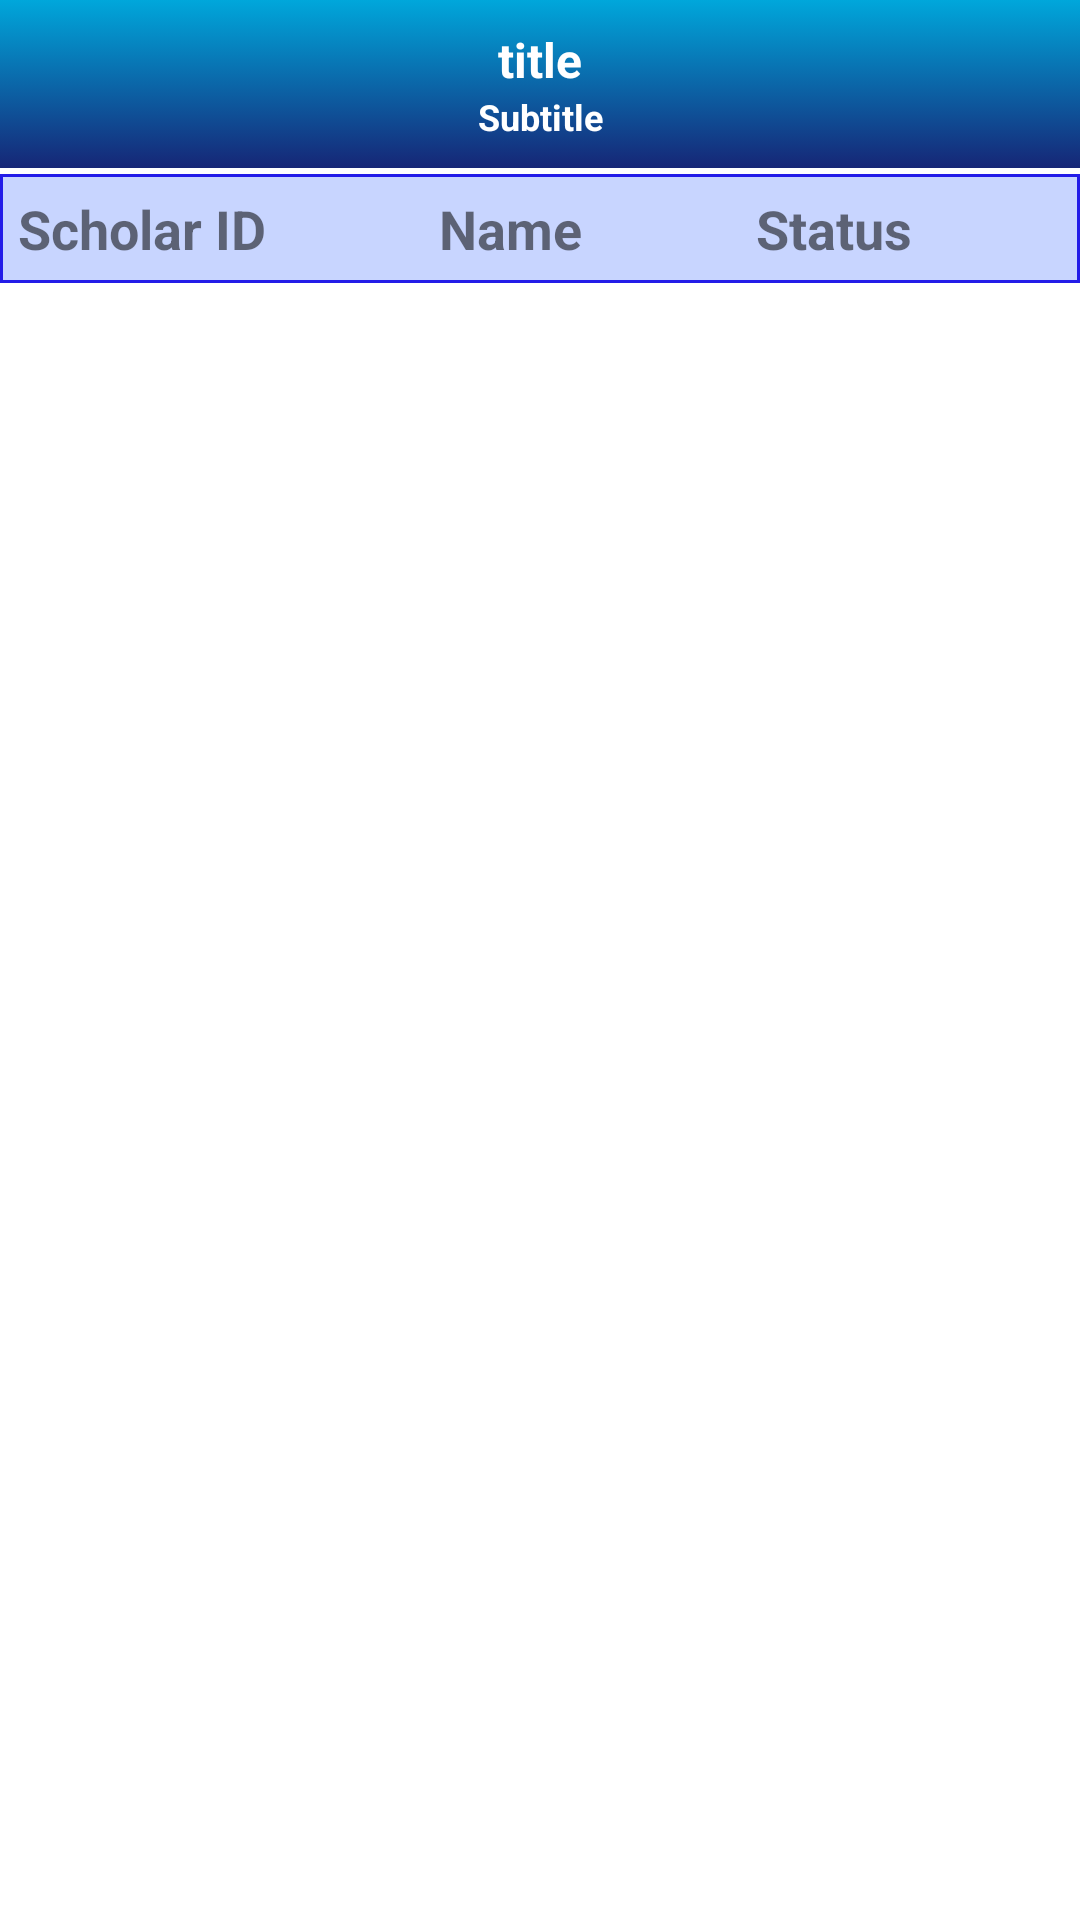

Here is an Android app screen rendered from its layout file. Give the layout XML and the strings, colors and styles it references.
<!-- AndroidManifest.xml: application theme Theme.Collage_Managment_System -->
<!-- res/layout/activity_teacher_student.xml -->
<?xml version="1.0" encoding="utf-8"?>
<LinearLayout xmlns:android="http://schemas.android.com/apk/res/android"
    xmlns:app="http://schemas.android.com/apk/res-auto"
    xmlns:tools="http://schemas.android.com/tools"
    android:layout_width="match_parent"
    android:layout_height="match_parent"
    tools:context=".StudentActivity"
    android:background="#FFFFFF"
    android:orientation="vertical">
    <include
        layout="@layout/toolbar"
        android:id="@+id/toolbarTeacher"/>
    <LinearLayout
        android:layout_width="match_parent"
        android:layout_height="wrap_content"
        android:background="@drawable/circle_rec"
        android:layout_marginTop="2dp"
        android:padding="2dp"
        >
        <TextView
            android:layout_width="wrap_content"
            android:layout_height="wrap_content"
            android:text="Scholar ID"
            android:textSize="18dp"
            android:layout_weight="1"
            android:padding="4dp"

            android:gravity="left"
            android:textStyle="bold"/>
        <TextView
            android:layout_width="wrap_content"
            android:layout_height="wrap_content"
            android:text="Name"
            android:layout_weight="1"
            android:gravity="left"
            android:padding="4dp"

            android:textSize="18dp"
            android:textStyle="bold"
            />
        <TextView
            android:layout_width="wrap_content"
            android:layout_height="wrap_content"
            android:text="Status"
            android:layout_weight="1"
            android:gravity="left"
            android:padding="4dp"

            android:textSize="18dp"
            android:textStyle="bold"
            />
    </LinearLayout>
    <androidx.recyclerview.widget.RecyclerView
        android:id="@+id/t_student_recycler"
        android:layout_width="match_parent"
        android:layout_height="match_parent"/>

</LinearLayout>
<!-- res/layout/toolbar.xml (included above) -->
<?xml version="1.0" encoding="utf-8"?>
<com.google.android.material.appbar.AppBarLayout xmlns:android="http://schemas.android.com/apk/res/android"
    xmlns:tools="http://schemas.android.com/tools"
    android:layout_width="match_parent"
android:background="@drawable/gradiant_color"
    android:layout_height="wrap_content">
    <androidx.appcompat.widget.Toolbar
        android:id="@+id/toolbar"
        android:layout_width="match_parent"
        android:layout_height="wrap_content"
        >
       <RelativeLayout
           android:layout_width="match_parent"
           android:layout_height="wrap_content"
           android:layout_marginRight="16dp">
           <ImageButton
               android:id="@+id/back"
               android:layout_width="wrap_content"
               android:layout_height="wrap_content"
               android:layout_centerVertical="true"
               android:background="@android:color/transparent"
               android:src="@drawable/ic_back"/>
           <LinearLayout
               android:layout_width="match_parent"
               android:layout_height="wrap_content"
               android:layout_centerVertical="true"
               android:layout_marginRight="36dp"
               android:layout_marginLeft="36dp"
               android:orientation="vertical">
               <TextView
                   android:id="@+id/title_toolbar"
                   android:layout_width="match_parent"
                   android:layout_height="wrap_content"
                   android:gravity="center_horizontal"
                   android:text="title"
                   android:textSize="16sp"
                   android:textStyle="bold"
                   android:textColor="#FFFFFF"/>
               <TextView
                   android:id="@+id/subtitle_toolbar"
                   android:layout_width="match_parent"
                   android:layout_height="wrap_content"
                   android:gravity="center_horizontal"
                   android:text="Subtitle"
                   android:textSize="12sp"
                   android:textStyle="bold"
                   android:textColor="#FFFFFF"/>
           </LinearLayout>
           <ImageButton
               android:id="@+id/save"
               android:layout_width="wrap_content"
               android:layout_height="wrap_content"
               android:background="@android:color/transparent"
               android:src="@drawable/ic_save"
               android:layout_alignParentRight="true"
               android:layout_centerVertical="true"
               />
       </RelativeLayout>
    </androidx.appcompat.widget.Toolbar>

</com.google.android.material.appbar.AppBarLayout>
<!-- resources referenced by this layout -->
<resources>
  <!-- drawable circle_rec (drawable) -->
  <?xml version="1.0" encoding="utf-8"?>
  <selector xmlns:android="http://schemas.android.com/apk/res/android">
  <item>
      <shape android:shape="rectangle">
          <solid android:color="#C8D5FF"></solid>
          <stroke android:color="#231CE8" android:width="1dp"></stroke>
      </shape>
  </item>
  </selector>
  <!-- drawable gradiant_color (drawable) -->
  <?xml version="1.0" encoding="utf-8"?>
  <selector xmlns:android="http://schemas.android.com/apk/res/android">
      <item>
          <shape>
              <gradient android:startColor="#00A7DB" android:endColor="#162676" android:angle="270"/>
  
          </shape>
      </item>
  </selector>
  <style name="Theme.Collage_Managment_System" parent="Theme.MaterialComponents.DayNight.NoActionBar">
          
  
          <item name="colorPrimary">@color/blue</item>
  
          <item name="colorPrimaryVariant">@color/purple_700</item>
          <item name="colorOnPrimary">@color/white</item>
          
          <item name="colorSecondary">@color/teal_200</item>
          <item name="colorSecondaryVariant">@color/teal_700</item>
          <item name="colorOnSecondary">@color/black</item>
          
          <item name="android:statusBarColor">?attr/colorPrimaryVariant</item>
          
      </style>
  <color name="blue">#000b76</color>
  <color name="purple_700">#FF3700B3</color>
  <color name="white">#FFFFFFFF</color>
  <color name="teal_200">#FF03DAC5</color>
  <color name="teal_700">#FF018786</color>
  <color name="black">#FF000000</color>
</resources>
